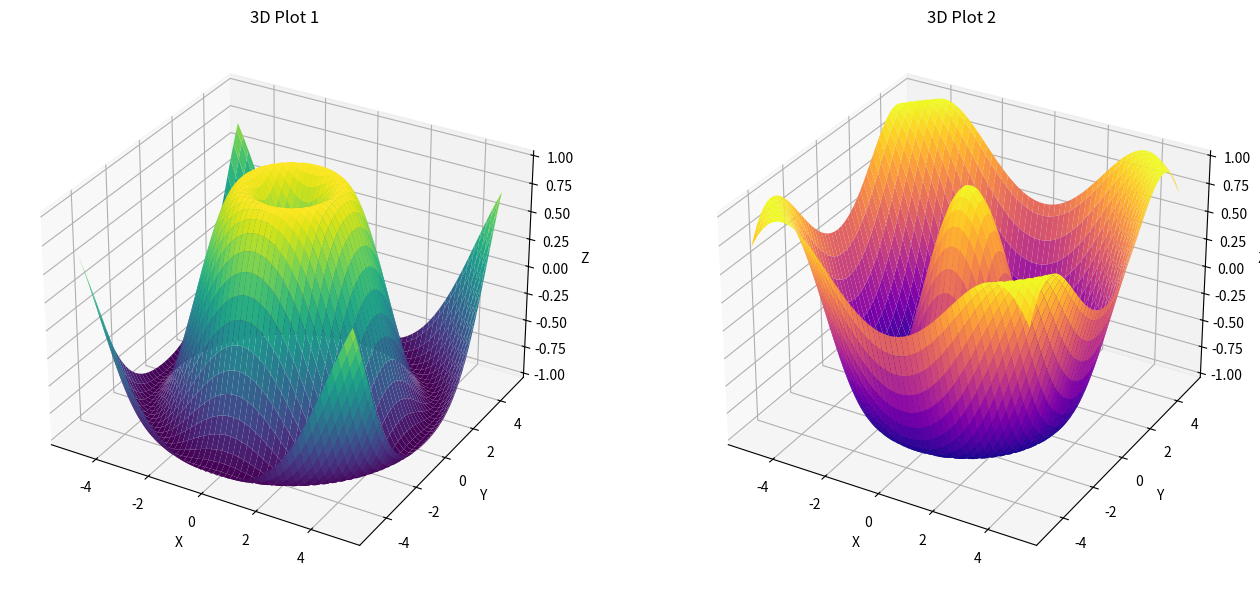

Write the Python code that produced this figure.
from mpl_toolkits.mplot3d import Axes3D
import matplotlib.pyplot as plt
import numpy as np

# Example data
x = np.linspace(-5, 5, 100)
y = np.linspace(-5, 5, 100)
X, Y = np.meshgrid(x, y)
Z1 = np.sin(np.sqrt(X**2 + Y**2))
Z2 = np.cos(np.sqrt(X**2 + Y**2))

# Create figure and 3D subplots
fig = plt.figure(figsize=(14, 6))

# First 3D subplot
ax1 = fig.add_subplot(121, projection='3d')  # 1 row, 2 columns, 1st plot
ax1.plot_surface(X, Y, Z1, cmap='viridis')
ax1.set_title("3D Plot 1")
ax1.set_xlabel("X")
ax1.set_ylabel("Y")
ax1.set_zlabel("Z")

# Second 3D subplot
ax2 = fig.add_subplot(122, projection='3d')  # 1 row, 2 columns, 2nd plot
ax2.plot_surface(X, Y, Z2, cmap='plasma')
ax2.set_title("3D Plot 2")
ax2.set_xlabel("X")
ax2.set_ylabel("Y")
ax2.set_zlabel("Z")

plt.tight_layout()
plt.show()
